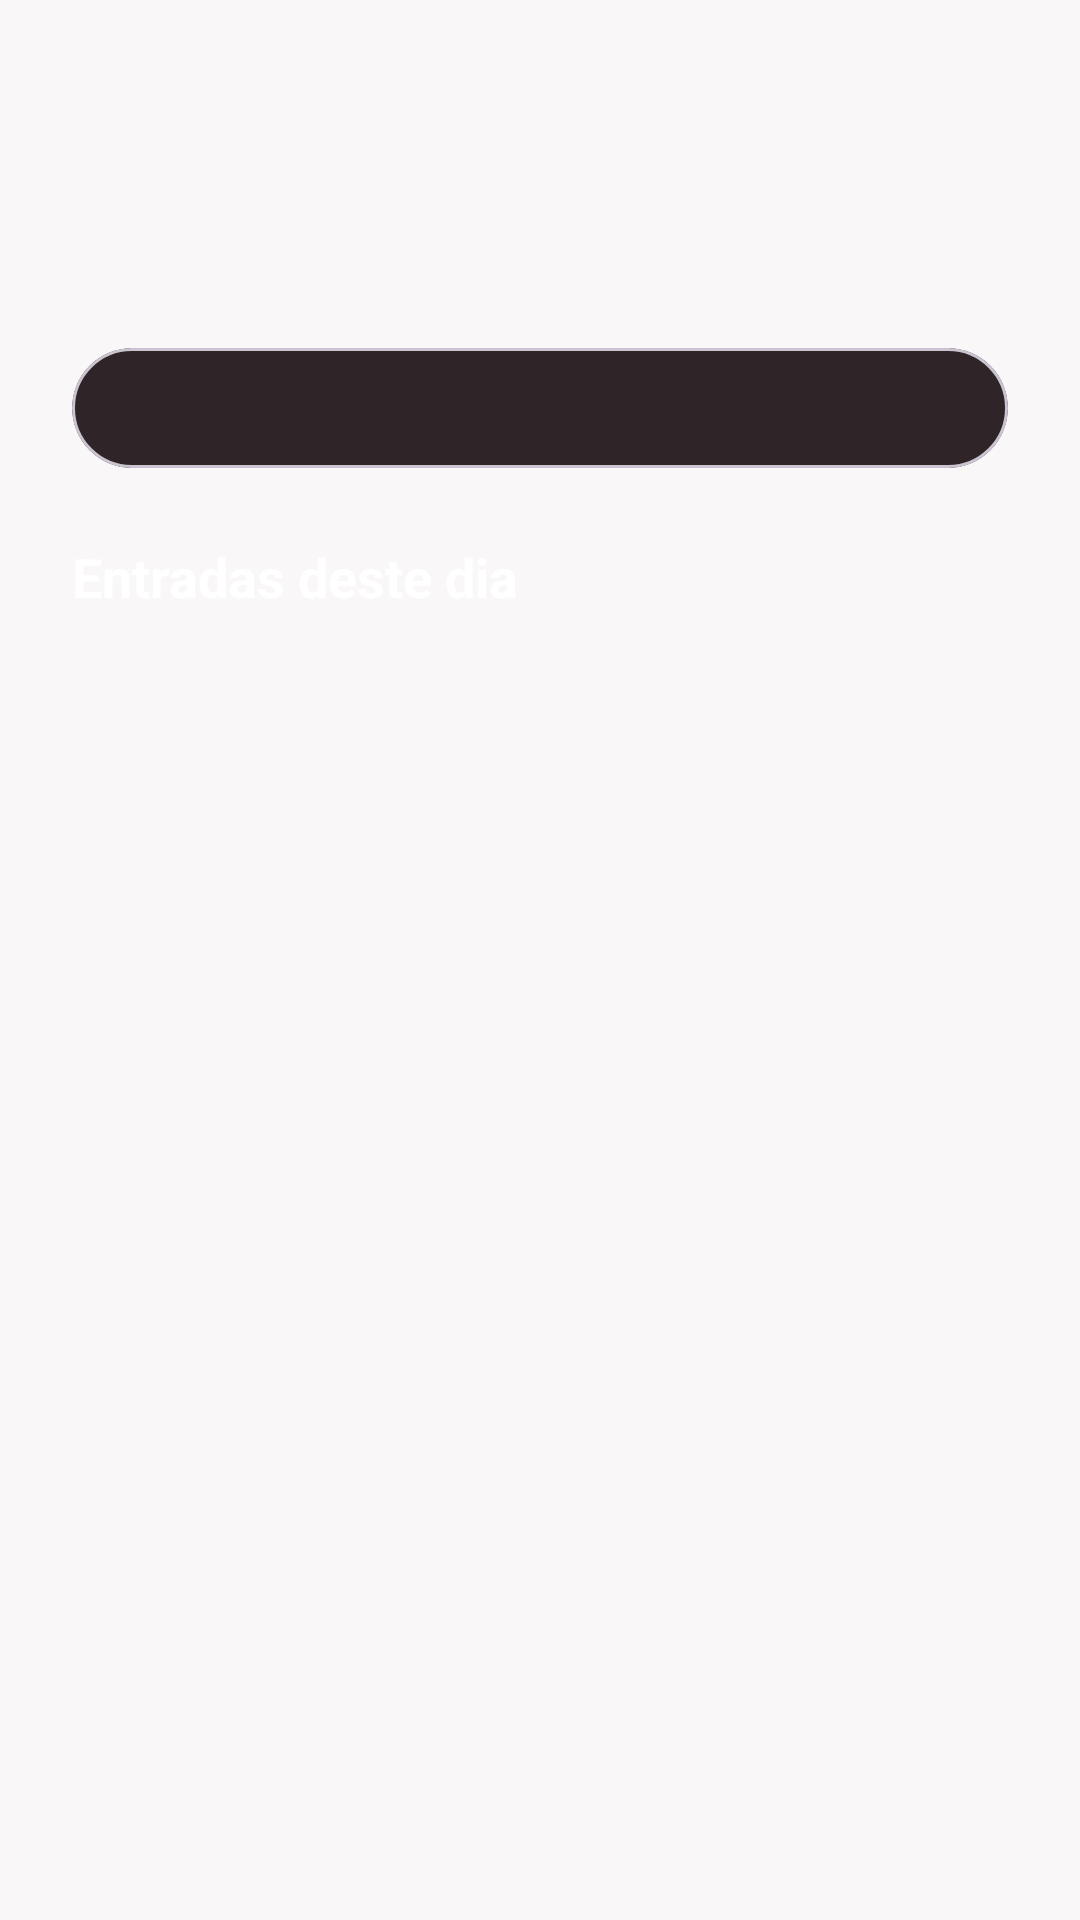

Reconstruct the res/layout file that produces this screen, plus the resources it refers to.
<!-- AndroidManifest.xml: application theme Theme.CalmerDiary -->
<!-- res/layout/fragment_calendar.xml -->
<?xml version="1.0" encoding="utf-8"?>
<ScrollView xmlns:android="http://schemas.android.com/apk/res/android"
    xmlns:app="http://schemas.android.com/apk/res-auto"
    android:layout_width="match_parent"
    android:layout_height="match_parent"
    android:fillViewport="true">

    <LinearLayout
        android:layout_width="match_parent"
        android:layout_height="wrap_content"
        android:orientation="vertical"
        android:paddingHorizontal="@dimen/space_lg"
        android:paddingTop="56dp"
        android:paddingBottom="112dp">

        
        <LinearLayout
            android:layout_width="match_parent"
            android:layout_height="wrap_content"
            android:gravity="center_vertical"
            android:orientation="horizontal">

            <TextView
                android:id="@+id/tvMonth"
                android:layout_width="0dp"
                android:layout_height="wrap_content"
                android:layout_weight="1"
                android:textColor="@color/white"
                android:textSize="22sp"
                android:textStyle="bold"
                tools:text="setembro de 2026"
                xmlns:tools="http://schemas.android.com/tools" />

            <ImageButton
                android:id="@+id/btnPrevMonth"
                android:layout_width="44dp"
                android:layout_height="44dp"
                android:background="?attr/selectableItemBackgroundBorderless"
                android:contentDescription="@string/cd_prev_month"
                android:src="@drawable/ic_chevron_left"
                app:tint="@color/white" />

            <ImageButton
                android:id="@+id/btnNextMonth"
                android:layout_width="44dp"
                android:layout_height="44dp"
                android:background="?attr/selectableItemBackgroundBorderless"
                android:contentDescription="@string/cd_next_month"
                android:src="@drawable/ic_chevron_right"
                app:tint="@color/white" />
        </LinearLayout>

        
        <com.google.android.material.card.MaterialCardView
            android:layout_width="match_parent"
            android:layout_height="wrap_content"
            android:layout_marginTop="@dimen/space_md"
            app:cardBackgroundColor="@color/surface_translucent_dark"
            app:cardCornerRadius="@dimen/corner_lg"
            app:cardElevation="0dp">

            <LinearLayout
                android:layout_width="match_parent"
                android:layout_height="wrap_content"
                android:orientation="vertical"
                android:padding="@dimen/space_md">

                <LinearLayout
                    android:id="@+id/weekHeader"
                    android:layout_width="match_parent"
                    android:layout_height="wrap_content"
                    android:baselineAligned="false"
                    android:orientation="horizontal" />

                <androidx.recyclerview.widget.RecyclerView
                    android:id="@+id/rvCalendar"
                    android:layout_width="match_parent"
                    android:layout_height="wrap_content"
                    android:layout_marginTop="@dimen/space_sm"
                    android:nestedScrollingEnabled="false" />

            </LinearLayout>

        </com.google.android.material.card.MaterialCardView>

        
        <TextView
            android:layout_width="wrap_content"
            android:layout_height="wrap_content"
            android:layout_marginTop="@dimen/space_lg"
            android:text="@string/calendar_entries_title"
            android:textColor="@color/white"
            android:textSize="18sp"
            android:textStyle="bold" />

        <androidx.recyclerview.widget.RecyclerView
            android:id="@+id/rvDayEntries"
            android:layout_width="match_parent"
            android:layout_height="wrap_content"
            android:layout_marginTop="@dimen/space_sm"
            android:nestedScrollingEnabled="false" />

        <TextView
            android:id="@+id/tvNoDayEntries"
            android:layout_width="match_parent"
            android:layout_height="wrap_content"
            android:layout_marginTop="@dimen/space_md"
            android:gravity="center"
            android:paddingVertical="@dimen/space_lg"
            android:text="@string/calendar_no_day_entries"
            android:textColor="@color/text_secondary_dark"
            android:textSize="14sp"
            android:visibility="gone" />

    </LinearLayout>

</ScrollView>
<!-- resources referenced by this layout -->
<resources>
  <color name="surface_translucent_dark">#F224191D</color>
  <color name="text_secondary_dark">#C9B8BF</color>
  <color name="white">#FFFFFF</color>
  <dimen name="corner_lg">24dp</dimen>
  <dimen name="space_lg">24dp</dimen>
  <dimen name="space_md">16dp</dimen>
  <dimen name="space_sm">8dp</dimen>
  <string name="calendar_entries_title">Entradas deste dia</string>
  <string name="calendar_no_day_entries">Nenhuma entrada neste dia.</string>
  <string name="cd_next_month">Próximo mês</string>
  <string name="cd_prev_month">Mês anterior</string>
  <style name="Theme.CalmerDiary" parent="Theme.Material3.DayNight.NoActionBar">
          
          <item name="colorPrimary">@color/wine_primary</item>
          <item name="colorOnPrimary">@color/white</item>
          <item name="colorPrimaryContainer">@color/wine_primary_light</item>
          <item name="colorOnPrimaryContainer">@color/white</item>
  
          
          <item name="colorSecondary">@color/wine_accent</item>
          <item name="colorOnSecondary">@color/white</item>
  
          
          <item name="android:colorBackground">@color/background_light</item>
          <item name="colorOnBackground">@color/text_light</item>
          <item name="colorSurface">@color/surface_light</item>
          <item name="colorOnSurface">@color/text_light</item>
          <item name="colorOnSurfaceVariant">@color/text_secondary_light</item>
          <item name="colorOutline">@color/outline_light</item>
  
          
          <item name="android:statusBarColor">@color/wine_primary</item>
          <item name="android:navigationBarColor">@color/background_light</item>
          <item name="android:windowLightStatusBar">false</item>
          <item name="android:windowLightNavigationBar" tools:targetApi="27">true</item>
      </style>
  <color name="wine_primary">#7A1F3D</color>
  <color name="wine_primary_light">#A83D5E</color>
  <color name="wine_accent">#C75B78</color>
  <color name="background_light">#FAF7F8</color>
  <color name="text_light">#2A2023</color>
  <color name="surface_light">#FFFFFF</color>
  <color name="text_secondary_light">#6E5F65</color>
  <color name="outline_light">#E6DADF</color>
</resources>
